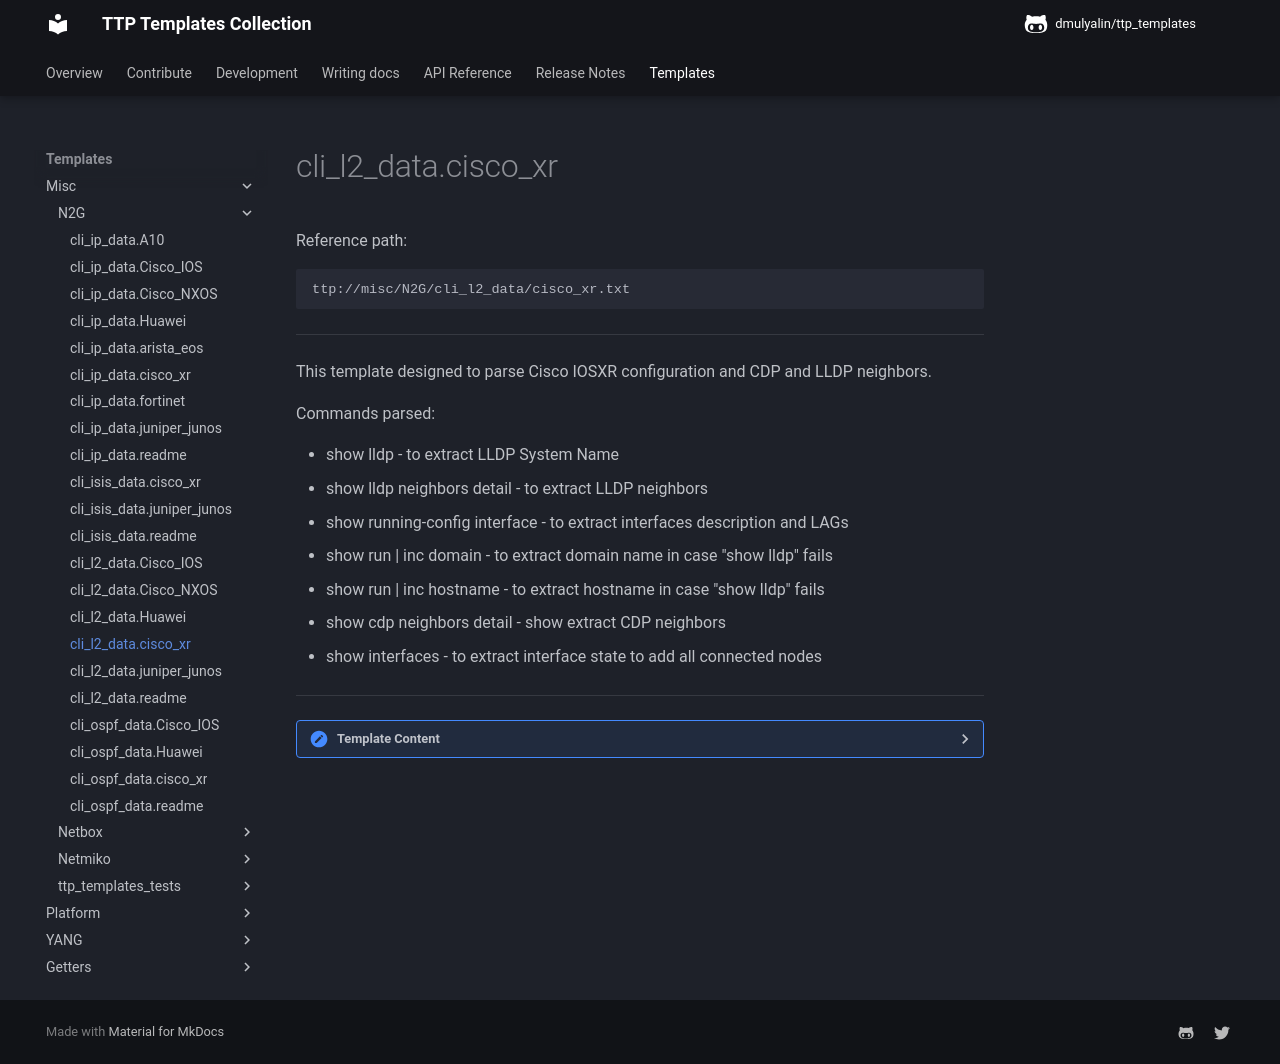

repository: dmulyalin/ttp_templates · page: ttp_templates/misc.N2G.cli_l2_data.cisco_xr/index.html · generator: mkdocs

Reference path:
```
ttp://misc/N2G/cli_l2_data/cisco_xr.txt
```

---



This template designed to parse Cisco IOSXR configuration and CDP and LLDP neighbors.

Commands parsed:

- show lldp - to extract LLDP System Name
- show lldp neighbors detail - to extract LLDP neighbors
- show running-config interface - to extract interfaces description and LAGs
- show run | inc domain - to extract domain name in case "show lldp" fails
- show run | inc hostname - to extract hostname in case "show lldp" fails
- show cdp neighbors detail - show extract CDP neighbors
- show interfaces - to extract interface state to add all connected nodes



---

<details><summary>Template Content</summary>
```
<template name="cisco_xr" results="per_template">

<doc>
This template designed to parse Cisco IOSXR configuration and CDP and LLDP neighbors.

Commands parsed:

- show lldp - to extract LLDP System Name
- show lldp neighbors detail - to extract LLDP neighbors
- show running-config interface - to extract interfaces description and LAGs
- show run | inc domain - to extract domain name in case "show lldp" fails
- show run | inc hostname - to extract hostname in case "show lldp" fails
- show cdp neighbors detail - show extract CDP neighbors
- show interfaces - to extract interface state to add all connected nodes
</doc>

<input load="python">
commands = [
    "show cdp neighbor detail",
    "show lldp neighbor detail",
    "show lldp",
    "show run | inc domain",
    "show run | inc hostname",
    "show running-config interface",
    "show interfaces",
]
kwargs = {"strip_prompt": False}
method = "send_command"
platform = ["cisco_xr"]
</input>

<macro>
def check_is_physical_port(data):
    for item in _ttp_["vars"]["physical_ports"]:
        if data.startswith(item) and not "." in item:
            return data, {"is_physical_port": True}
    return data
    
def add_lldp_target_id(data):
    if (
        not data.get("target", {}).get("id") and 
        data.get("data", {}).get("chassis_id")
    ):
        data.setdefault("target", {})
        data["target"]["id"] = data["data"]["chassis_id"]
    return data

def form_local_hostname(data):
    if "hostname" in data and "domain_name" in data:
        data["local_hostname"] = "{}.{}".format(
            data["hostname"], data["domain_name"]
        )
    return data
</macro>

<!-- show lldp - parse global params -->
<group void="">
Global LLDP information: {{ _start_ }}
        LLDP System Name: {{ local_hostname | record("local_hostname") }}
</group>

<group functions="macro('form_local_hostname') | record('local_hostname') | void()">
domain name {{ domain_name }}
hostname {{ hostname }}
</group>


<!-- Interfaces configuration group -->
<group name="{{ local_hostname }}.interfaces**.{{ interface }}**">
interface {{ interface | resuball(IfsNormalize) }}
 mtu {{ mtu }}
 vrf {{ vrf }}
 description {{ description | re(".+") }}
 ipv4 address {{ ip | PHRASE | joinmatches(",") }}
 ipv4 address {{ ip | PHRASE | joinmatches(",") }} secondary
 ipv6 address {{ ip | joinmatches(",") }}
 bundle id {{ lag_id | DIGIT }} mode {{ lag_mode }}
</group>

<!-- Interfaces state group -->
<group name="{{ local_hostname }}.interfaces**.{{ interface }}**.state">
{{ interface | _start_ | resuball(IfsNormalize) | macro("check_is_physical_port") }} is {{ admin | ORPHRASE }}, line protocol is {{ line | ORPHRASE }}
  Hardware is {{ hardware }} interface(s)
  Hardware is {{ hardware }} interface
  Hardware is {{ hardware | ORPHRASE }} interface(s), address is {{ mac }}
  Hardware is {{ hardware | ORPHRASE }}, address is {{ mac }} (bia {{ ignore }})
  Description: {{ description | re(".+") }}
  Internet address is {{ ip }}
  MTU {{ mtu }} bytes, BW {{ bw_kbits }} Kbit (Max: 1000000 Kbit)
  MTU {{ mtu }} bytes, BW {{ bw_kbits }} Kbit
  {{ duplex }}-duplex, {{ link_speed }}
  {{ duplex }}-duplex, {{ link_speed }}, link type is {{ link_type }}
  {{ duplex }}-duplex, {{ link_speed }}, {{ media_type }}, link type is {{ link_type }}
      {{ lag_members | joinmatches(" ") }}  {{ ignore }}-duplex  {{ ignore }} {{ ignore }}
</group>

<!-- LLDP peers group -->
<group name="{{ local_hostname }}.lldp_peers*" functions="expand() | macro(add_lldp_target_id) | set('local_hostname', 'source')">
Local Interface: {{ src_label | resuball(IfsNormalize) }}
Chassis id: {{ data.chassis_id }}
Port id: {{ trgt_label | ORPHRASE | resuball(IfsNormalize) }}
Port Description: {{ data.peer_port_description | re(".+") }}
System Name: {{ target.id | split("(") | item(0) }}
System Name: {{ data.peer_system_name | PHRASE }}
System Capabilities: {{ data.peer_capabilities | ORPHRASE }}
  IPv4 address: {{ target.top_label }}

<group name="data**">
System Description: {{ _start_ }}
 {{ peer_system_description | ORPHRASE | contains(",") }}
{{ peer_system_description | ORPHRASE | contains(",") }}
{{ _end_ }}
</group>

</group>


<!-- CDP peers group -->
<group name="{{ local_hostname }}.cdp_peers*" expand="" set="local_hostname, source">
Device ID: {{ target.id | split(".") | item(0) | split("(") | item(0) }}
  IPv4 address: {{ target.top_label }}
Platform: {{ target.bottom_label | ORPHRASE }},  Capabilities: {{ data.peer_capabilities | ORPHRASE }}
Interface: {{ src_label | resuball(IfsNormalize) }}
Port ID (outgoing port): {{ trgt_label | ORPHRASE | resuball(IfsNormalize) }}
</group>
</template>

```
</details>
